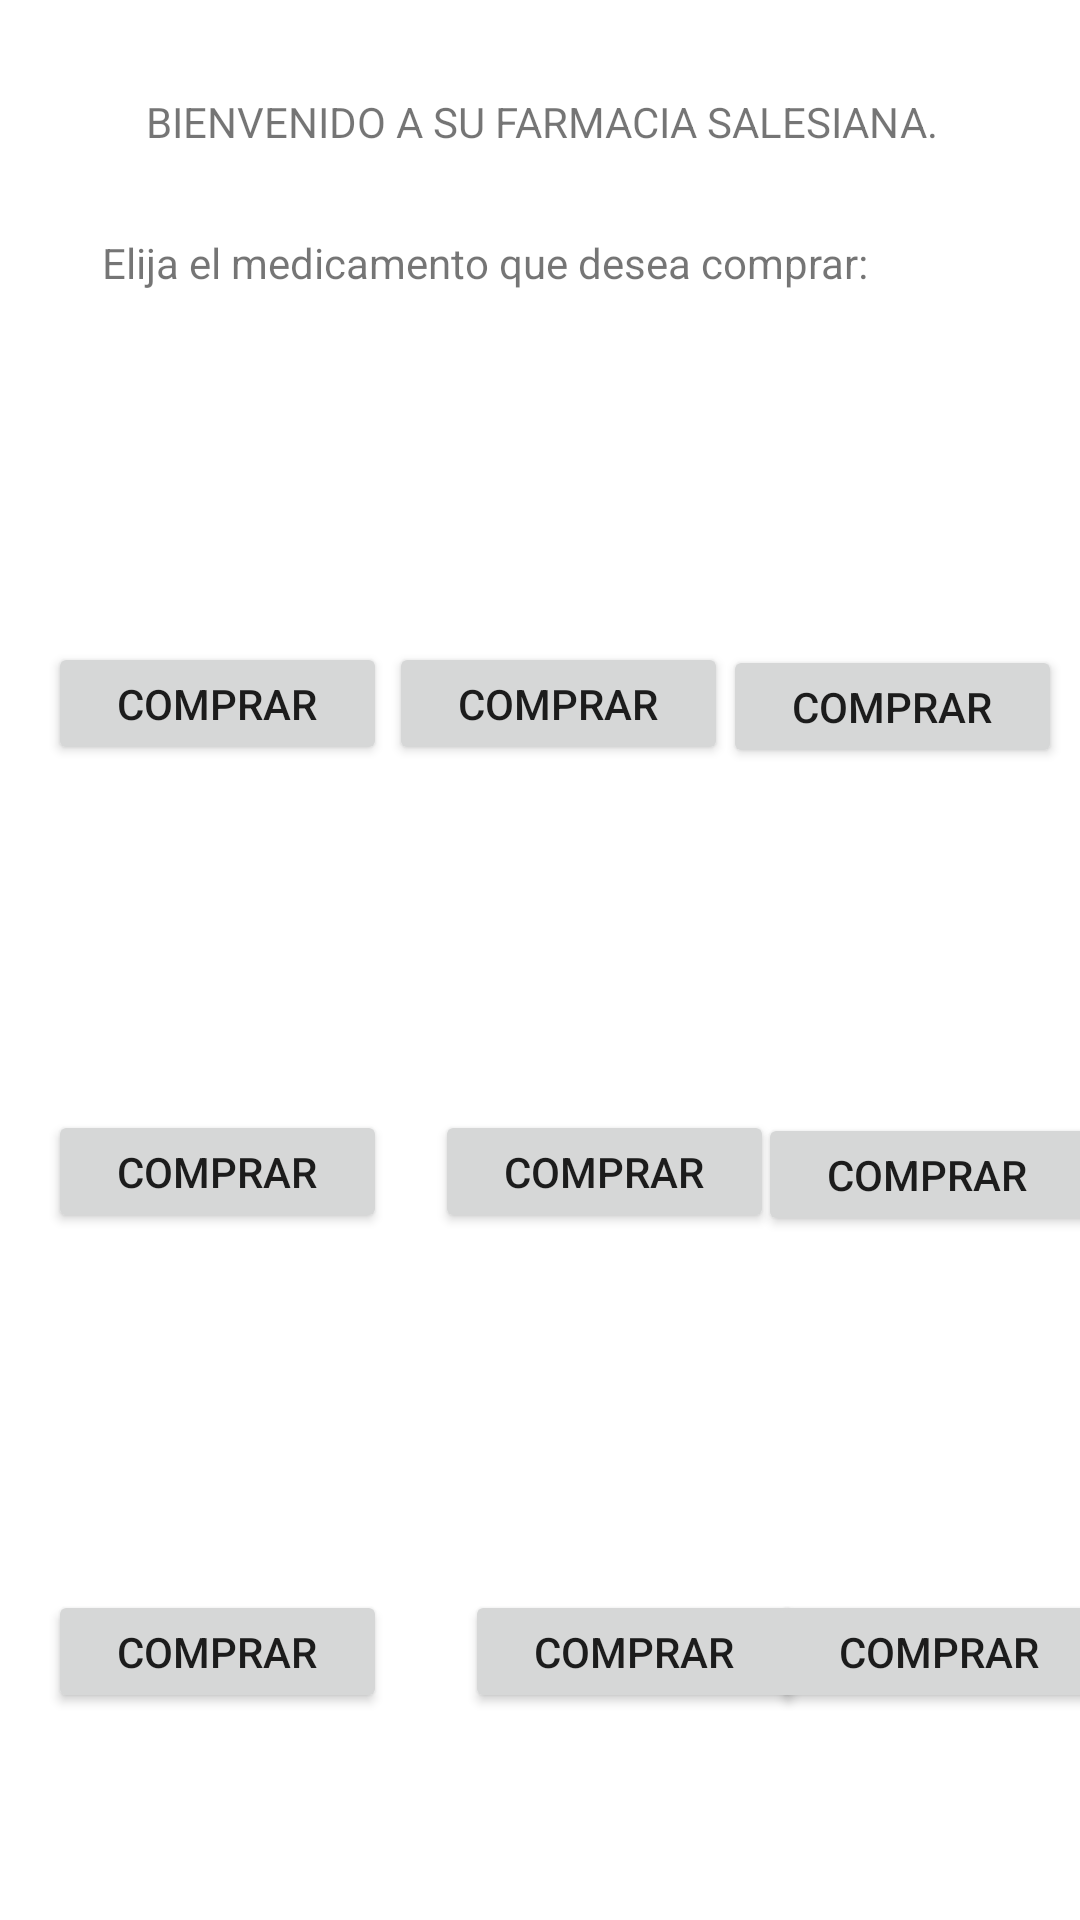

Produce the Android XML layout that renders to this screen, including the resource entries it uses.
<!-- AndroidManifest.xml: application theme Theme.APP_Farmacia -->
<!-- res/layout/activity_main.xml -->
<?xml version="1.0" encoding="utf-8"?>
<androidx.constraintlayout.widget.ConstraintLayout xmlns:android="http://schemas.android.com/apk/res/android"
    xmlns:app="http://schemas.android.com/apk/res-auto"
    xmlns:tools="http://schemas.android.com/tools"
    android:layout_width="match_parent"
    android:layout_height="match_parent"
    android:orientation="vertical"
    tools:context=".MainActivity">

    <Button
        android:id="@+id/btn_M10"
        android:layout_width="113dp"
        android:layout_height="41dp"
        android:layout_marginStart="41dp"
        android:layout_marginLeft="41dp"
        android:layout_marginTop="40dp"
        android:layout_marginEnd="48dp"
        android:layout_marginRight="48dp"
        android:layout_marginBottom="57dp"
        android:text="@string/Text_btn"
        app:layout_constraintBottom_toBottomOf="parent"
        app:layout_constraintEnd_toEndOf="parent"
        app:layout_constraintStart_toEndOf="@+id/ivImg10"
        app:layout_constraintTop_toBottomOf="@+id/btn_M9"
        app:layout_constraintVertical_bias="0.526" />

    <ImageView
        android:id="@+id/ivImg2"
        android:layout_width="101dp"
        android:layout_height="87dp"
        android:layout_marginTop="21dp"
        android:layout_marginEnd="36dp"
        android:layout_marginRight="36dp"
        app:layout_constraintEnd_toStartOf="@+id/ivImg3"
        app:layout_constraintTop_toBottomOf="@+id/textView"
        tools:srcCompat="@tools:sample/avatars" />

    <ImageView
        android:id="@+id/ivImg6"
        android:layout_width="101dp"
        android:layout_height="87dp"
        android:layout_marginTop="21dp"
        android:layout_marginEnd="18dp"
        android:layout_marginRight="18dp"
        app:layout_constraintEnd_toEndOf="parent"
        app:layout_constraintTop_toBottomOf="@+id/btn_M3"
        tools:srcCompat="@tools:sample/avatars" />

    <ImageView
        android:id="@+id/ivImg4"
        android:layout_width="101dp"
        android:layout_height="87dp"
        android:layout_marginStart="25dp"
        android:layout_marginLeft="25dp"
        android:layout_marginTop="21dp"
        android:layout_marginEnd="29dp"
        android:layout_marginRight="29dp"
        app:layout_constraintEnd_toStartOf="@+id/ivImg5"
        app:layout_constraintStart_toStartOf="parent"
        app:layout_constraintTop_toBottomOf="@+id/btn_M1"
        tools:srcCompat="@tools:sample/avatars" />

    <ImageView
        android:id="@+id/ivImg7"
        android:layout_width="101dp"
        android:layout_height="87dp"
        android:layout_marginStart="25dp"
        android:layout_marginLeft="25dp"
        android:layout_marginTop="21dp"
        app:layout_constraintStart_toStartOf="parent"
        app:layout_constraintTop_toBottomOf="@+id/btn_M4"
        tools:srcCompat="@tools:sample/avatars" />

    <Button
        android:id="@+id/btn_M4"
        android:layout_width="113dp"
        android:layout_height="41dp"
        android:layout_marginStart="16dp"
        android:layout_marginLeft="16dp"
        android:layout_marginTop="7dp"
        android:text="@string/Text_btn"
        app:layout_constraintStart_toStartOf="parent"
        app:layout_constraintTop_toBottomOf="@+id/ivImg4" />

    <ImageView
        android:id="@+id/ivImg10"
        android:layout_width="101dp"
        android:layout_height="87dp"
        android:layout_marginStart="108dp"
        android:layout_marginLeft="108dp"
        android:layout_marginTop="34dp"
        android:layout_marginBottom="36dp"
        app:layout_constraintBottom_toBottomOf="parent"
        app:layout_constraintStart_toStartOf="parent"
        app:layout_constraintTop_toBottomOf="@+id/btn_M8"
        tools:srcCompat="@tools:sample/avatars" />

    <Button
        android:id="@+id/btn_M8"
        android:layout_width="113dp"
        android:layout_height="41dp"
        android:layout_marginStart="26dp"
        android:layout_marginLeft="26dp"
        android:layout_marginTop="11dp"
        android:text="@string/Text_btn"
        app:layout_constraintStart_toEndOf="@+id/btn_M7"
        app:layout_constraintTop_toBottomOf="@+id/ivImg8" />

    <Button
        android:id="@+id/btn_M1"
        android:layout_width="113dp"
        android:layout_height="41dp"
        android:layout_marginStart="16dp"
        android:layout_marginLeft="16dp"
        android:layout_marginTop="9dp"
        android:text="@string/Text_btn"
        app:layout_constraintStart_toStartOf="parent"
        app:layout_constraintTop_toBottomOf="@+id/ivImg1" />

    <Button
        android:id="@+id/btn_M9"
        android:layout_width="113dp"
        android:layout_height="41dp"
        android:layout_marginStart="14dp"
        android:layout_marginLeft="14dp"
        android:layout_marginTop="11dp"
        android:layout_marginEnd="16dp"
        android:layout_marginRight="16dp"
        android:text="@string/Text_btn"
        app:layout_constraintEnd_toEndOf="parent"
        app:layout_constraintStart_toEndOf="@+id/btn_M8"
        app:layout_constraintTop_toBottomOf="@+id/ivImg9" />

    <Button
        android:id="@+id/btn_M7"
        android:layout_width="113dp"
        android:layout_height="41dp"
        android:layout_marginStart="16dp"
        android:layout_marginLeft="16dp"
        android:layout_marginTop="11dp"
        android:layout_marginEnd="26dp"
        android:layout_marginRight="26dp"
        android:text="@string/Text_btn"
        app:layout_constraintEnd_toStartOf="@+id/btn_M8"
        app:layout_constraintStart_toStartOf="parent"
        app:layout_constraintTop_toBottomOf="@+id/ivImg7" />

    <Button
        android:id="@+id/btn_M3"
        android:layout_width="113dp"
        android:layout_height="41dp"
        android:layout_marginTop="10dp"
        android:layout_marginEnd="6dp"
        android:layout_marginRight="6dp"
        android:text="@string/Text_btn"
        app:layout_constraintEnd_toEndOf="parent"
        app:layout_constraintTop_toBottomOf="@+id/ivImg3" />

    <Button
        android:id="@+id/btn_M2"
        android:layout_width="113dp"
        android:layout_height="41dp"
        android:layout_marginStart="26dp"
        android:layout_marginLeft="26dp"
        android:layout_marginTop="9dp"
        android:layout_marginEnd="24dp"
        android:layout_marginRight="24dp"
        android:text="@string/Text_btn"
        app:layout_constraintEnd_toStartOf="@+id/btn_M3"
        app:layout_constraintStart_toEndOf="@+id/btn_M1"
        app:layout_constraintTop_toBottomOf="@+id/ivImg2" />

    <ImageView
        android:id="@+id/ivImg8"
        android:layout_width="101dp"
        android:layout_height="87dp"
        android:layout_marginStart="29dp"
        android:layout_marginLeft="29dp"
        android:layout_marginTop="21dp"
        app:layout_constraintStart_toEndOf="@+id/ivImg7"
        app:layout_constraintTop_toBottomOf="@+id/btn_M5"
        tools:srcCompat="@tools:sample/avatars" />

    <Button
        android:id="@+id/btn_M5"
        android:layout_width="113dp"
        android:layout_height="41dp"
        android:layout_marginStart="16dp"
        android:layout_marginLeft="16dp"
        android:layout_marginTop="7dp"
        android:text="@string/Text_btn"
        app:layout_constraintStart_toEndOf="@+id/btn_M4"
        app:layout_constraintTop_toBottomOf="@+id/ivImg5" />

    <ImageView
        android:id="@+id/ivImg9"
        android:layout_width="101dp"
        android:layout_height="87dp"
        android:layout_marginStart="37dp"
        android:layout_marginLeft="37dp"
        android:layout_marginTop="20dp"
        android:layout_marginEnd="18dp"
        android:layout_marginRight="18dp"
        app:layout_constraintEnd_toEndOf="parent"
        app:layout_constraintStart_toEndOf="@+id/ivImg8"
        app:layout_constraintTop_toBottomOf="@+id/btn_M6"
        tools:srcCompat="@tools:sample/avatars" />

    <ImageView
        android:id="@+id/ivImg5"
        android:layout_width="101dp"
        android:layout_height="87dp"
        android:layout_marginTop="21dp"
        android:layout_marginEnd="36dp"
        android:layout_marginRight="36dp"
        app:layout_constraintEnd_toStartOf="@+id/ivImg6"
        app:layout_constraintTop_toBottomOf="@+id/btn_M2"
        tools:srcCompat="@tools:sample/avatars" />

    <Button
        android:id="@+id/btn_M6"
        android:layout_width="113dp"
        android:layout_height="41dp"
        android:layout_marginStart="24dp"
        android:layout_marginLeft="24dp"
        android:layout_marginTop="7dp"
        android:layout_marginEnd="24dp"
        android:layout_marginRight="24dp"
        android:text="@string/Text_btn"
        app:layout_constraintEnd_toEndOf="parent"
        app:layout_constraintStart_toEndOf="@+id/btn_M5"
        app:layout_constraintTop_toBottomOf="@+id/ivImg6" />

    <ImageView
        android:id="@+id/ivImg3"
        android:layout_width="101dp"
        android:layout_height="87dp"
        android:layout_marginTop="68dp"
        android:layout_marginEnd="18dp"
        android:layout_marginRight="18dp"
        app:layout_constraintEnd_toEndOf="parent"
        app:layout_constraintTop_toBottomOf="@+id/textView2"
        tools:srcCompat="@tools:sample/avatars" />

    <ImageView
        android:id="@+id/ivImg1"
        android:layout_width="101dp"
        android:layout_height="87dp"
        android:layout_marginStart="25dp"
        android:layout_marginLeft="25dp"
        android:layout_marginTop="21dp"
        android:layout_marginEnd="29dp"
        android:layout_marginRight="29dp"
        app:layout_constraintEnd_toStartOf="@+id/ivImg2"
        app:layout_constraintStart_toStartOf="parent"
        app:layout_constraintTop_toBottomOf="@+id/textView"
        tools:srcCompat="@tools:sample/avatars" />

    <TextView
        android:id="@+id/textView"
        android:layout_width="wrap_content"
        android:layout_height="wrap_content"
        android:layout_marginStart="34dp"
        android:layout_marginLeft="34dp"
        android:layout_marginTop="28dp"
        android:layout_marginEnd="120dp"
        android:layout_marginRight="120dp"
        android:text="@string/InstruccionA1"
        app:layout_constraintEnd_toEndOf="parent"
        app:layout_constraintHorizontal_bias="0.0"
        app:layout_constraintStart_toStartOf="parent"
        app:layout_constraintTop_toBottomOf="@+id/textView2" />

    <TextView
        android:id="@+id/textView2"
        android:layout_width="wrap_content"
        android:layout_height="wrap_content"
        android:layout_marginLeft="16dp"
        android:layout_marginTop="16dp"
        android:layout_marginRight="16dp"
        android:text="@string/SaludoA1"
        app:layout_constraintBottom_toBottomOf="parent"
        app:layout_constraintHorizontal_bias="0.513"
        app:layout_constraintLeft_toLeftOf="parent"
        app:layout_constraintRight_toRightOf="parent"
        app:layout_constraintTop_toTopOf="parent"
        app:layout_constraintVertical_bias="0.025" />

</androidx.constraintlayout.widget.ConstraintLayout>
<!-- resources referenced by this layout -->
<resources>
  <string name="InstruccionA1">Elija el medicamento que desea comprar:</string>
  <string name="SaludoA1">BIENVENIDO A SU FARMACIA SALESIANA.</string>
  <string name="Text_btn">Comprar</string>
  <style name="Theme.APP_Farmacia" parent="Theme.MaterialComponents.DayNight.DarkActionBar">
          
          <item name="colorPrimary">@color/purple_500</item>
          <item name="colorPrimaryVariant">@color/purple_700</item>
          <item name="colorOnPrimary">@color/white</item>
          
          <item name="colorSecondary">@color/teal_200</item>
          <item name="colorSecondaryVariant">@color/teal_700</item>
          <item name="colorOnSecondary">@color/black</item>
          
          <item name="android:statusBarColor" tools:targetApi="l">?attr/colorPrimaryVariant</item>
          
      </style>
  <!-- not gathered from this repository: default colours our renderer supplied (Android Studio template values) -->
  <color name="purple_500">#FF6200EE</color>
  <color name="purple_700">#FF3700B3</color>
  <color name="teal_200">#FF03DAC5</color>
  <color name="teal_700">#FF018786</color>
  <color name="black">#FF000000</color>
  <color name="white">#FFFFFFFF</color>
</resources>
